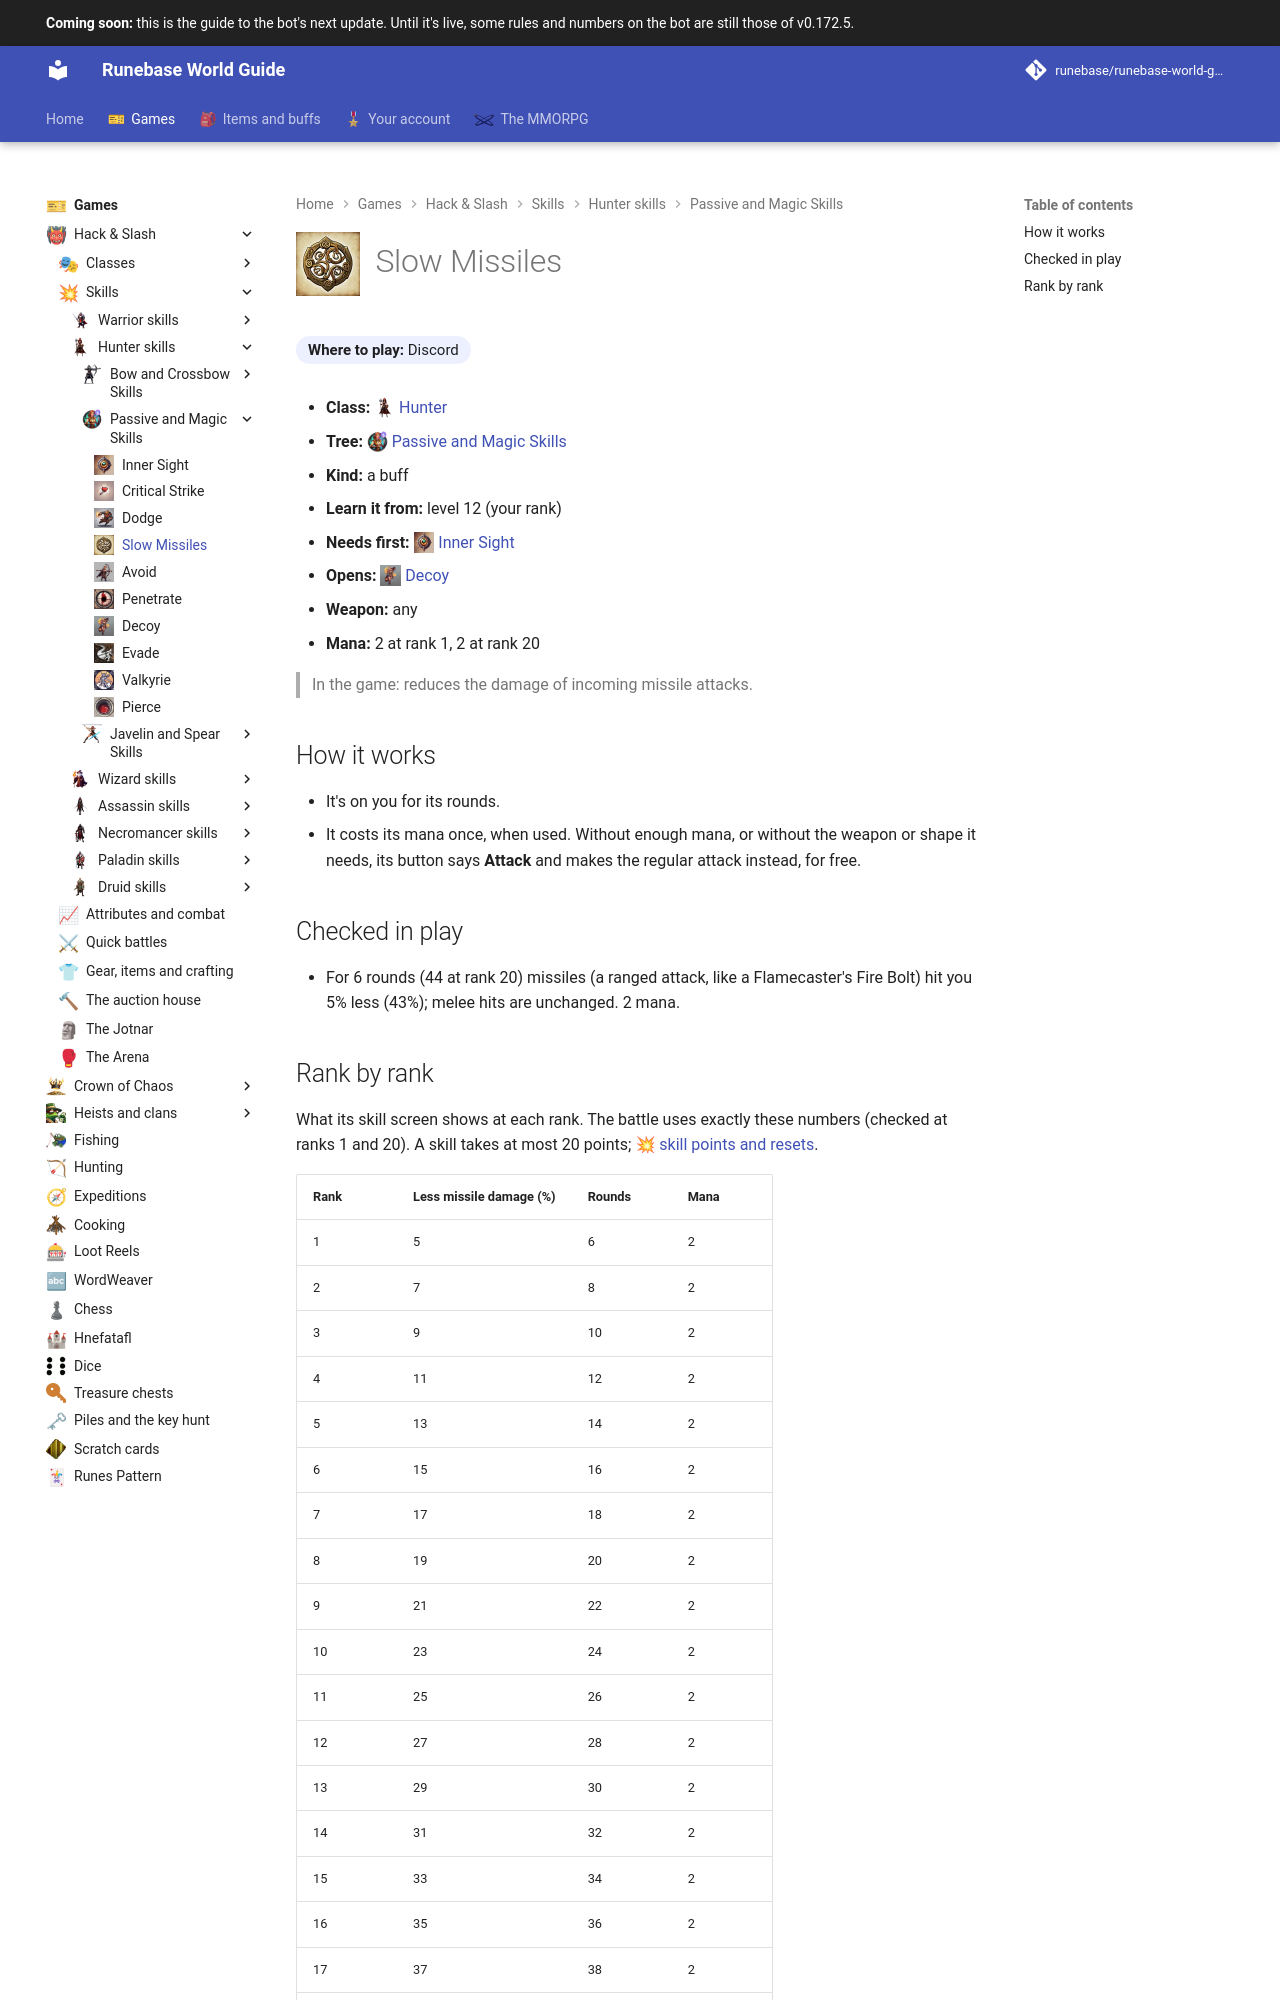

repository: Runebase/runebase-world-guide · page: next/games/hack-and-slash/skills/hunter/passive-and-magic-skills/slow-missiles/index.html · generator: mkdocs

---
title: "Slow Missiles"
icon: guide/nav
nav_icon: "assets/icons/skill/hunter/slow-missiles.webp"
---

# ![Slow Missiles](../../../../../assets/icons/skill/hunter/slow-missiles.webp){ .gi .gi-title width="64" height="64" loading="lazy" } Slow Missiles

**Where to play:** Discord
{ .where-to-play }

- **Class:** <span class="gi-m">![](../../../../../assets/icons/class/hunter.webp){ .gi .gi-mention width="20" height="20" loading="lazy" }&nbsp;[Hunter](../../../classes/hunter.md)</span>
- **Tree:** <span class="gi-m">![](../../../../../assets/icons/skill-tree/passive-and-magic-skills.webp){ .gi .gi-mention width="20" height="20" loading="lazy" }&nbsp;[Passive and Magic Skills](index.md)</span>
- **Kind:** a buff
- **Learn it from:** level 12 (your rank)
- **Needs first:** <span class="gi-m">![](../../../../../assets/icons/skill/hunter/inner-sight.webp){ .gi .gi-mention width="20" height="20" loading="lazy" }&nbsp;[Inner Sight](inner-sight.md)</span>
- **Opens:** <span class="gi-m">![](../../../../../assets/icons/skill/hunter/decoy.webp){ .gi .gi-mention width="20" height="20" loading="lazy" }&nbsp;[Decoy](decoy.md)</span>
- **Weapon:** any
- **Mana:** 2 at rank 1, 2 at rank 20

> In the game: reduces the damage of incoming missile attacks.

## How it works

- It's on you for its rounds.
- It costs its mana once, when used. Without enough mana, or without the weapon or shape it needs, its button says **Attack** and makes the regular attack instead, for free.

## Checked in play

- For 6 rounds (44 at rank 20) missiles (a ranged attack, like a Flamecaster's Fire Bolt) hit you 5% less (43%); melee hits are unchanged. 2 mana.
